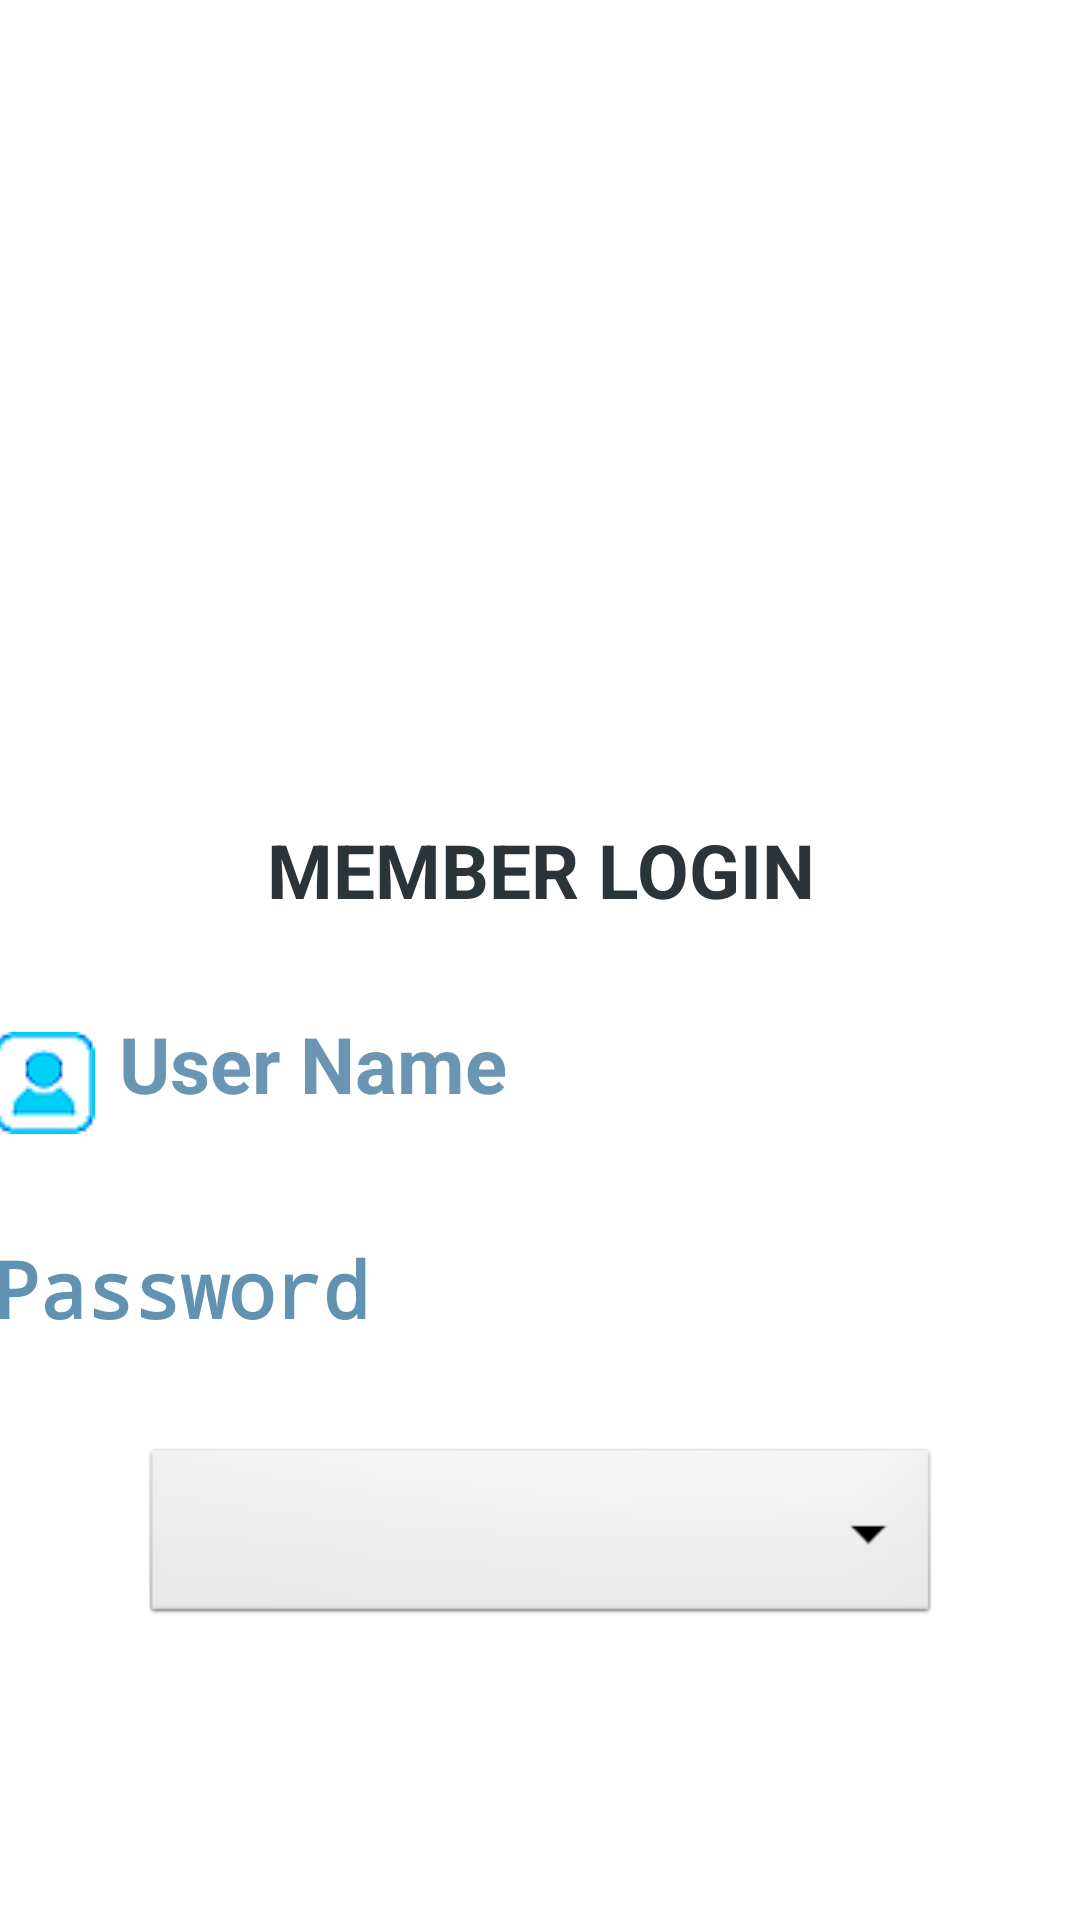

Android layout source for this screen:
<!-- AndroidManifest.xml: application theme Theme.CouponManagmentAPP -->
<!-- res/layout/activity_main.xml -->
<?xml version="1.0" encoding="utf-8"?>
<androidx.constraintlayout.widget.ConstraintLayout xmlns:android="http://schemas.android.com/apk/res/android"
    xmlns:app="http://schemas.android.com/apk/res-auto"
    xmlns:tools="http://schemas.android.com/tools"
    android:layout_width="match_parent"
    android:layout_height="match_parent"
    android:background="@drawable/login_bg"
    android:paddingVertical="5dp"
    tools:context=".MainActivity">

    <LinearLayout
        android:id="@+id/linearLayout7"
        android:layout_width="385dp"
        android:layout_height="220dp"
        android:orientation="vertical"
        app:layout_constraintEnd_toEndOf="parent"
        app:layout_constraintStart_toStartOf="parent"
        app:layout_constraintTop_toBottomOf="@+id/textViewWelcoming"
        app:layout_constraintVertical_bias="0.0">

        <LinearLayout
            android:layout_width="match_parent"
            android:layout_height="60dp"
            android:orientation="horizontal">

            <EditText
                android:id="@+id/main_etUserName"
                android:layout_width="match_parent"
                android:layout_height="match_parent"
                android:background="@android:drawable/editbox_background"
                android:backgroundTint="#FFFFFF"
                android:drawableStart="@drawable/user1"
                android:drawablePadding="8dp"
                android:ems="10"
                android:hint="User Name"
                android:inputType="textEmailAddress"
                android:textColor="#111111"
                android:textColorHighlight="#68878286"
                android:textColorHint="#B42D6A93"
                android:textColorLink="#F8F4F4"
                android:textSize="26sp"
                android:textStyle="bold" />
        </LinearLayout>

        <LinearLayout
            android:layout_width="match_parent"
            android:layout_height="60dp"
            android:orientation="horizontal"
            android:layout_marginTop="15dp">

            <EditText
                android:id="@+id/main_etPassword"
                android:layout_width="match_parent"
                android:layout_height="match_parent"
                android:background="@android:drawable/editbox_background"
                android:backgroundTint="#FFFFFF"
                android:drawableStart="@drawable/password"
                android:drawablePadding="8dp"
                android:ems="10"
                android:hint="Password"
                android:inputType="textPassword"
                android:textColor="#111111"
                android:textColorHighlight="#68878286"
                android:textColorHint="#6292B1"
                android:textColorLink="#F4EFEF"
                android:textSize="26sp"
                android:textStyle="bold" />
        </LinearLayout>

        <Spinner
            android:id="@+id/spinner"
            android:layout_width="266dp"
            android:layout_height="62dp"
            android:layout_gravity="center|bottom"
            android:layout_marginTop="15dp"
            android:background="@android:drawable/btn_dropdown" />
    </LinearLayout>

    <Button
        android:id="@+id/main_btnLogin"
        android:layout_width="220dp"
        android:layout_height="54dp"
        android:layout_marginTop="80dp"
        android:backgroundTint="#087ED1"
        android:text="Login"
        android:textSize="20sp"
        app:layout_constraintBottom_toBottomOf="parent"
        app:layout_constraintEnd_toEndOf="parent"
        app:layout_constraintHorizontal_bias="0.497"
        app:layout_constraintStart_toStartOf="parent"
        app:layout_constraintTop_toBottomOf="@+id/linearLayout7"
        app:layout_constraintVertical_bias="0.0" />

    <ImageView
        android:id="@+id/imageView2"
        android:layout_width="263dp"
        android:layout_height="191dp"
        android:layout_marginTop="72dp"
        android:background="@null"
        app:layout_constraintEnd_toEndOf="parent"
        app:layout_constraintHorizontal_bias="0.502"
        app:layout_constraintStart_toStartOf="parent"
        app:layout_constraintTop_toTopOf="parent"
        app:srcCompat="@drawable/login_user" />

    <TextView
        android:id="@+id/textViewWelcoming"
        android:layout_width="247dp"
        android:layout_height="58dp"
        android:layout_marginTop="5dp"
        android:gravity="center_horizontal"
        android:text="MEMBER LOGIN"
        android:textColor="#2A3439"
        android:textSize="25sp"
        android:textStyle="bold"
        app:layout_constraintEnd_toEndOf="parent"
        app:layout_constraintHorizontal_bias="0.502"
        app:layout_constraintStart_toStartOf="parent"
        app:layout_constraintTop_toBottomOf="@+id/imageView2" />

</androidx.constraintlayout.widget.ConstraintLayout>
<!-- resources referenced by this layout -->
<resources>
  <!-- drawable user1: webp bitmap (drawable, 1268 bytes) -->
</resources>
